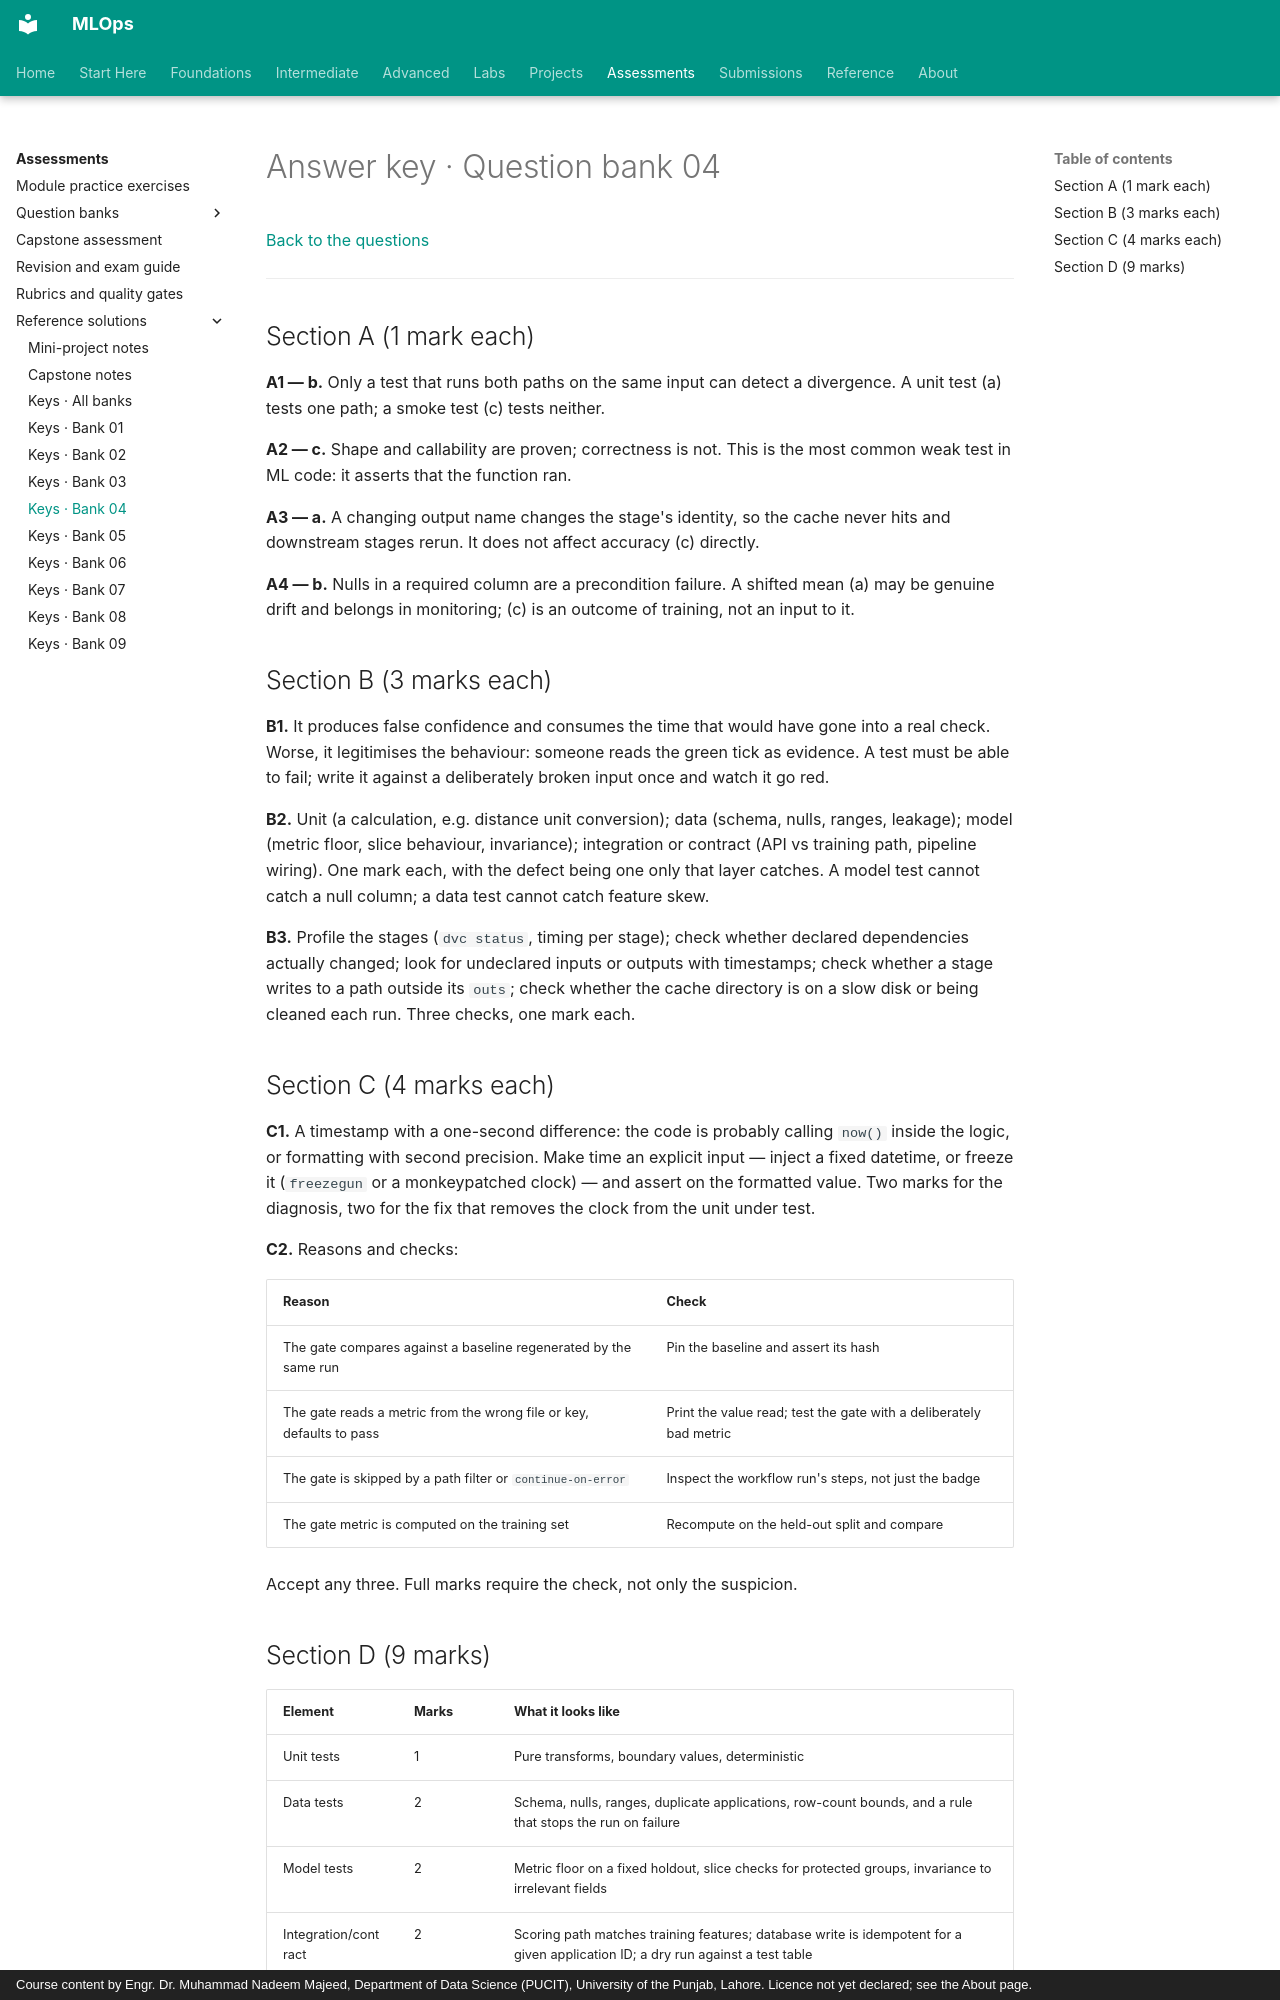

repository: nadeem-majeedch/MLOps · page: assessments/solutions/question-bank/04-testing-automation-answers/index.html · generator: mkdocs · copyright: Course content by Engr. Dr. Muhammad Nadeem Majeed, Department of Data Science (PUCIT), University of the Punjab, Lahore. Licence not yet declared; see the About page.

# Answer key · Question bank 04

[Back to the questions](../../question-bank/04-testing-automation.md)

---

## Section A (1 mark each)

**A1 — b.** Only a test that runs both paths on the same input can detect a
divergence. A unit test (a) tests one path; a smoke test (c) tests neither.

**A2 — c.** Shape and callability are proven; correctness is not. This is the
most common weak test in ML code: it asserts that the function ran.

**A3 — a.** A changing output name changes the stage's identity, so the cache
never hits and downstream stages rerun. It does not affect accuracy (c) directly.

**A4 — b.** Nulls in a required column are a precondition failure. A shifted mean
(a) may be genuine drift and belongs in monitoring; (c) is an outcome of training,
not an input to it.

## Section B (3 marks each)

**B1.** It produces false confidence and consumes the time that would have gone
into a real check. Worse, it legitimises the behaviour: someone reads the green
tick as evidence. A test must be able to fail; write it against a deliberately
broken input once and watch it go red.

**B2.** Unit (a calculation, e.g. distance unit conversion); data (schema, nulls,
ranges, leakage); model (metric floor, slice behaviour, invariance); integration
or contract (API vs training path, pipeline wiring). One mark each, with the
defect being one only that layer catches. A model test cannot catch a null column;
a data test cannot catch feature skew.

**B3.** Profile the stages (`dvc status`, timing per stage); check whether
declared dependencies actually changed; look for undeclared inputs or outputs
with timestamps; check whether a stage writes to a path outside its `outs`; check
whether the cache directory is on a slow disk or being cleaned each run. Three
checks, one mark each.

## Section C (4 marks each)

**C1.** A timestamp with a one-second difference: the code is probably calling
`now()` inside the logic, or formatting with second precision. Make time an
explicit input — inject a fixed datetime, or freeze it (`freezegun` or a
monkeypatched clock) — and assert on the formatted value. Two marks for the
diagnosis, two for the fix that removes the clock from the unit under test.

**C2.** Reasons and checks:

| Reason | Check |
|---|---|
| The gate compares against a baseline regenerated by the same run | Pin the baseline and assert its hash |
| The gate reads a metric from the wrong file or key, defaults to pass | Print the value read; test the gate with a deliberately bad metric |
| The gate is skipped by a path filter or `continue-on-error` | Inspect the workflow run's steps, not just the badge |
| The gate metric is computed on the training set | Recompute on the held-out split and compare |

Accept any three. Full marks require the check, not only the suspicion.
